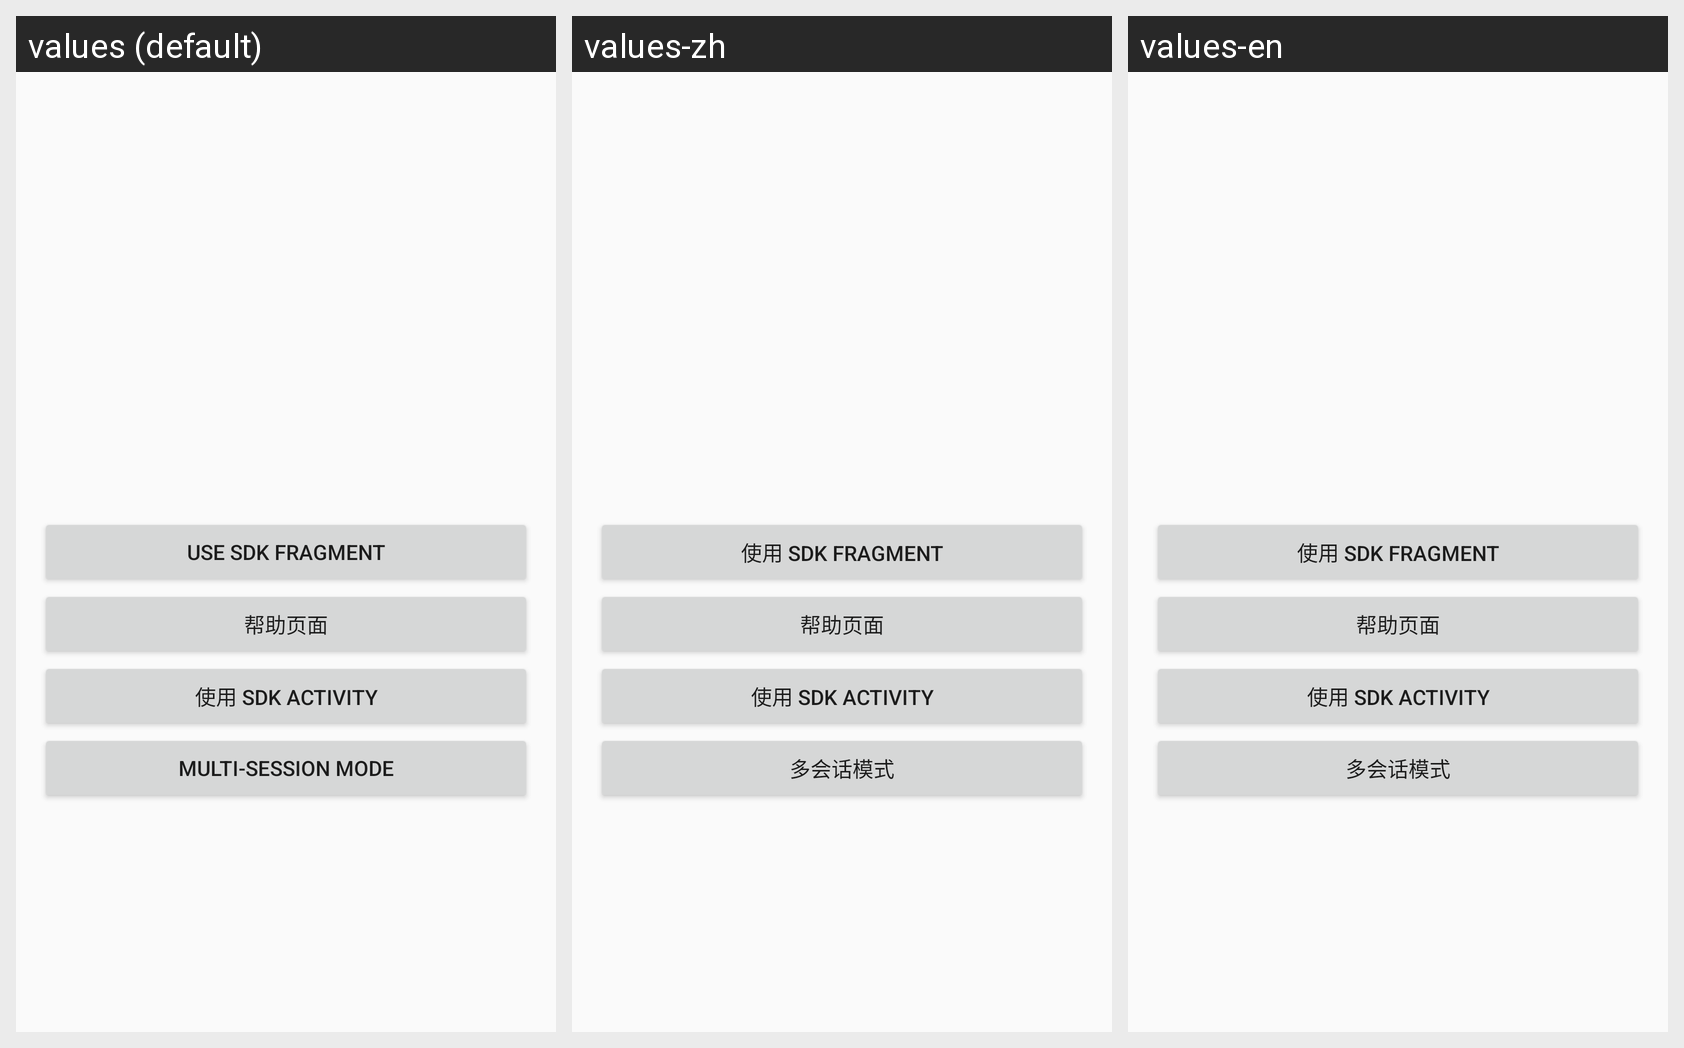

Here is an Android app screen in its default locale and in the app's own translations. Write out the translated-string differences for the strings that appear on this screen.
Android screen res/layout/fragment_main.xml rendered under 3 locales, left to right: values (default), values-zh, values-en. Device: Nexus 5 (rendered at 1080×1920; each locale shown at half size, 540×960, under a caption strip naming it); theme NormalTheme.
Strings drawn on this screen, with the default value and each locale's value (text and hints the layout hard-codes, and strings that could not be matched under every locale, appear in the picture but are not listed):

fb_fragment_activity
  values: Use SDK Fragment
  values-zh: 使用 SDK Fragment
  values-en: 使用 SDK Fragment

sdk_fb_activity
  values: 使用 SDK Activity
  values-zh: 使用 SDK Activity
  values-en: 使用 SDK Activity

multi_conversation_activity
  values: Multi-session mode
  values-zh: 多会话模式
  values-en: 多会话模式
